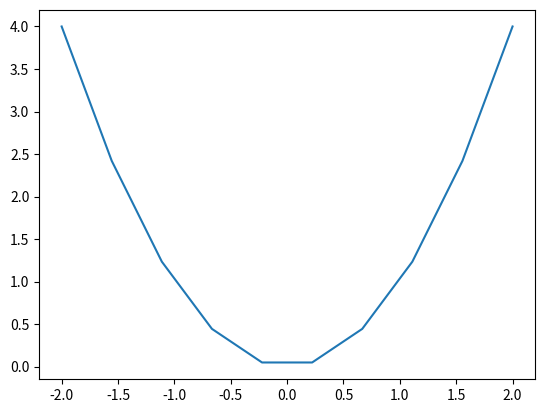

Generate this figure with matplotlib: (Note: this script raises an exception after producing the figure.)
# 6. Plotting

# The linspace function
import numpy as np

x = np.linspace(-2, 2, 10)

print(x)

# Line plot
import matplotlib.pyplot as plt

x = np.linspace(-2, 2, 10)
y = x ** 2

fig, ax = plt.subplots()
plt.plot(x, y)
plt.savefig('../_images/6_Line_plot_1.png', dpi=300)
plt.show()

x = np.linspace(-2, 2, 50)
y = x ** 2
plt.plot(x, y)
plt.savefig('../_images/6_Line_plot_2.png', dpi=300)
plt.show()

# Plot styles
fig, ax = plt.subplots()
plt.plot(x, y, 'b-o')
plt.savefig('../_images/6_Line_plot_3.png', dpi=300)
plt.show()

# Axis labels and titles
fig, ax = plt.subplots()
plt.plot(x, y, 'b-o')
plt.xlabel('x')
plt.ylabel('y')
plt.title('y = x^2')
plt.savefig('../_images/6_Line_plot_4.png', dpi=300)
plt.show()

# Font properties
fig, ax = plt.subplots()
plt.plot(x, y, 'b-o')
plt.xlabel('x', fontsize=14)
plt.ylabel('y', fontsize=14)
plt.title('y = x^2', fontsize=16, color='red')
plt.savefig('../_images/6_Line_plot_5.png', dpi=300)
plt.show()

# LaTeX in labels
fig, ax = plt.subplots()
plt.plot(x, y, 'b-o')
plt.xlabel('$x$', fontsize=14)
plt.ylabel('$y$', fontsize=14)
plt.title('$y = x^2$', fontsize=16, color='red')
plt.savefig('../_images/6_Line_plot_6.png', dpi=300)
plt.show()

# Save plot to file
fig.savefig('myplot.png')

# Axis limits
fig, ax = plt.subplots()
plt.plot(x, y, 'b-o')
plt.xlabel('$x$', fontsize=14)
plt.ylabel('$y$', fontsize=14)
plt.title('$y = x^2$', fontsize=16, color='red')
plt.xlim(0, 2)
plt.ylim(-1, 5)
plt.savefig('../_images/6_Line_plot_7.png', dpi=300)
plt.show()

# Aspect ratio
fig, ax = plt.subplots()
plt.plot(x, y, 'b-o')
plt.xlabel('$x$', fontsize=14)
plt.ylabel('$y$', fontsize=14)
plt.title('$y = x^2$', fontsize=16, color='red')
ax.set_aspect(0.25)
plt.savefig('../_images/6_Line_plot_8.png', dpi=300)
plt.show()

# Multiple plots on the same axes
x = np.linspace(-2, 2, 100)
y1 = x ** 2
y2 = x ** 3
y3 = x ** 4

fig, ax = plt.subplots()
plt.plot(x, y1)
plt.plot(x, y2)
plt.plot(x, y3)
plt.xlabel('$x$')
plt.ylabel('$y$')
plt.savefig('../_images/6_Multiple_plots_1.png', dpi=300)
plt.show()

# Adding a legend to a plot
fig, ax = plt.subplots()
plt.plot(x, y1, label='$y = x^2$')
plt.plot(x, y2, label='$y = x^3$')
plt.plot(x, y3, label='$y = x^4$')
plt.xlabel('$x$')
plt.ylabel('$y$')
plt.legend()
plt.savefig('../_images/6_Multiple_plots_2.png', dpi=300)
plt.show()

# Scatter plot
x = np.random.rand(100)
y = np.random.rand(100)

fig, ax = plt.subplots()
plt.scatter(x, y, color='r', marker='o')
plt.xlim(0, 1)
plt.ylim(0, 1)
plt.xlabel('$x$')
plt.ylabel('$y$')
plt.savefig('../_images/6_Scatter_plot_1.png', dpi=300)
plt.show()

# Mesh grid
x = np.linspace(0, 4, 5)
y = np.linspace(0, 3, 4)
X, Y = np.meshgrid(x, y)

print()
print(f"x = {x}")
print(f"y = {y}")
print(f"\nX = \n{X}")
print(f"\nY = \n{Y}")

# Plot surface
x = np.linspace(-1, 1, 30)
y = np.linspace(-1, 1, 30)
X, Y = np.meshgrid(x, y)
Z = np.sin(np.pi * X) * np.sin(np.pi * Y)

from mpl_toolkits.mplot3d import Axes3D

fig = plt.figure()
ax = plt.axes(projection='3d')
ax.plot_surface(X, Y, Z)
plt.xlabel('$x$')
plt.ylabel('$y$')
plt.title('$f(x,y) = \sin(\pi x)\sin(\pi y)$')
plt.savefig('../_images/6_Surface_plot_1.png', dpi=300)
plt.show()

# Colormaps
fig = plt.figure()
ax = plt.axes(projection='3d')
ax.plot_surface(X, Y, Z, cmap='jet')
plt.xlabel('$x$')
plt.ylabel('$y$')
plt.title('$f(x,y) = \sin(\pi x)\sin(\pi y)$')
plt.savefig('../_images/6_Surface_plot_2.png', dpi=300)
plt.show()

# Line colour
fig = plt.figure()
ax = plt.axes(projection='3d')
ax.plot_surface(X, Y, Z, cmap='jet', edgecolor='k')
plt.xlabel('$x$')
plt.ylabel('$y$')
plt.title('$f(x,y) = \sin(\pi x)\sin(\pi y)$')
plt.savefig('../_images/6_Surface_plot_3.png', dpi=300)
# plt.show()

# View angle
ax.view_init(elev=20,azim=30)
plt.show()

# Contour plot
fig, ax = plt.subplots()
plt.contour(X, Y, Z)
plt.xlabel('$x$')
plt.ylabel('$y$')
plt.savefig('../_images/6_Contour_plot_1.png', dpi=300)
plt.show()

# Contour lines
fig, ax = plt.subplots()
plt.contour(X, Y, Z, 15)
plt.xlabel('$x$')
plt.ylabel('$y$')
plt.savefig('../_images/6_Contour_plot_2.png', dpi=300)
plt.show()

# Contour labels
fig, ax = plt.subplots()
my_contour = plt.contour(X, Y, Z, 12)
ax.clabel(my_contour)
plt.xlabel('$x$')
plt.ylabel('$y$')
plt.savefig('../_images/6_Contour_plot_3.png', dpi=300)
plt.show()

# Image plots
img = np.random.rand(10, 10)

plt.imshow(img)
plt.savefig('../_images/6_Image_plot_1.png', dpi=300)
plt.show()

# Reading an image file
import matplotlib.image as mpimg

img = mpimg.imread('flower.jpg')

# Determine figure size based on the image size
height, width, colours = img.shape

print()
print(f"width       : {width}\nheight      : {height}\nno. colours : {colours}")

# Plot image
plt.imshow(img)
plt.savefig('../_images/6_Image_plot_2.png', dpi=300)
plt.show()

# Image processing
img2 = np.copy(img)
img2[:,:,0] = 0

plt.imshow(img2)
plt.savefig('../_images/6_Image_plot_3.png', dpi=300)
plt.show()
